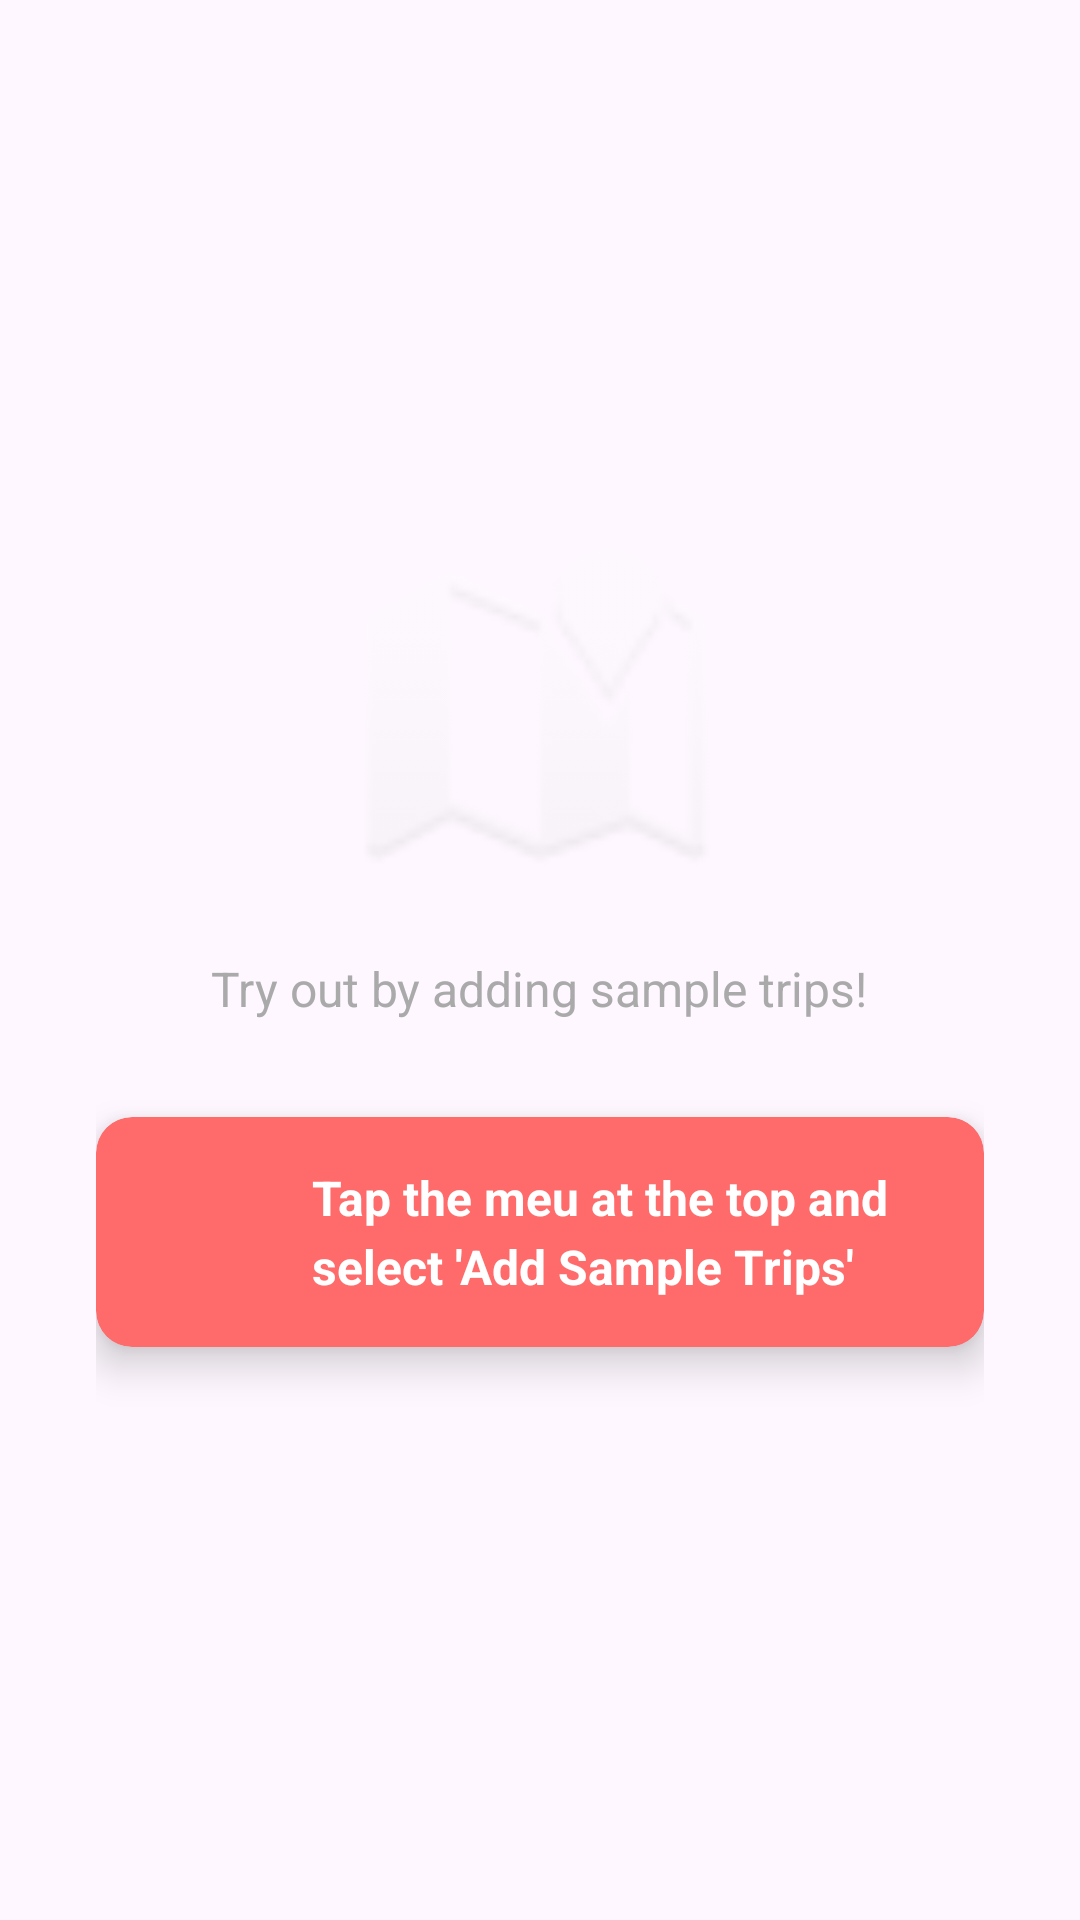

Here is an Android app screen rendered from its layout file. Give the layout XML and the strings, colors and styles it references.
<!-- AndroidManifest.xml: application theme Theme.D424softwareengineeringcapstonee -->
<!-- res/layout/empty_view.xml -->
<?xml version="1.0" encoding="utf-8"?>
<LinearLayout xmlns:android="http://schemas.android.com/apk/res/android"
    xmlns:app="http://schemas.android.com/apk/res-auto"
    android:layout_width="match_parent"
    android:layout_height="match_parent"
    android:orientation="vertical"
    android:gravity="center"
    android:padding="32dp">

    <ImageView
        android:id="@+id/icon"
        android:layout_width="120dp"
        android:layout_height="120dp"
       android:src="@android:drawable/ic_dialog_map"
        android:alpha="0.2"
        android:layout_marginBottom="24dp"/>

    <TextView
        android:layout_width="wrap_content"
        android:layout_height="wrap_content"
        android:text="Try out by adding sample trips!"
        android:textSize="16sp"
        android:gravity="center"
        android:layout_marginBottom="32dp"
        android:textColor="@android:color/darker_gray"/>

    <androidx.cardview.widget.CardView
        android:id="@+id/hints"
        android:layout_width="match_parent"
        android:layout_height="wrap_content"
        android:layout_marginBottom="16dp"
        app:cardElevation="8dp"
        app:cardCornerRadius="12dp"
        app:cardBackgroundColor="#FF6B6B">

        <LinearLayout
            android:layout_width="match_parent"
            android:layout_height="wrap_content"
            android:orientation="horizontal"
            android:padding="16dp"
            android:gravity="center_vertical">

            <ImageView
                android:id="@+id/arrow"
                android:layout_width="40dp"
                android:layout_height="40dp"
                android:rotation="180"
                android:layout_marginEnd="16dp"/>

            <TextView
                android:layout_width="0dp"
                android:layout_height="wrap_content"
                android:layout_weight="1"
                android:text="Tap the meu at the top and select 'Add Sample Trips'"
                android:textSize="16sp"
                android:textColor="@android:color/white"
                android:textStyle="bold"
                android:lineSpacingExtra="4dp"/>
        </LinearLayout>
    </androidx.cardview.widget.CardView>



</LinearLayout>
<!-- resources referenced by this layout -->
<resources>
  <style name="Theme.D424softwareengineeringcapstonee" parent="Base.Theme.D424softwareengineeringcapstonee" />
  <style name="Base.Theme.D424softwareengineeringcapstonee" parent="Theme.Material3.DayNight">
          
          
      </style>
</resources>
